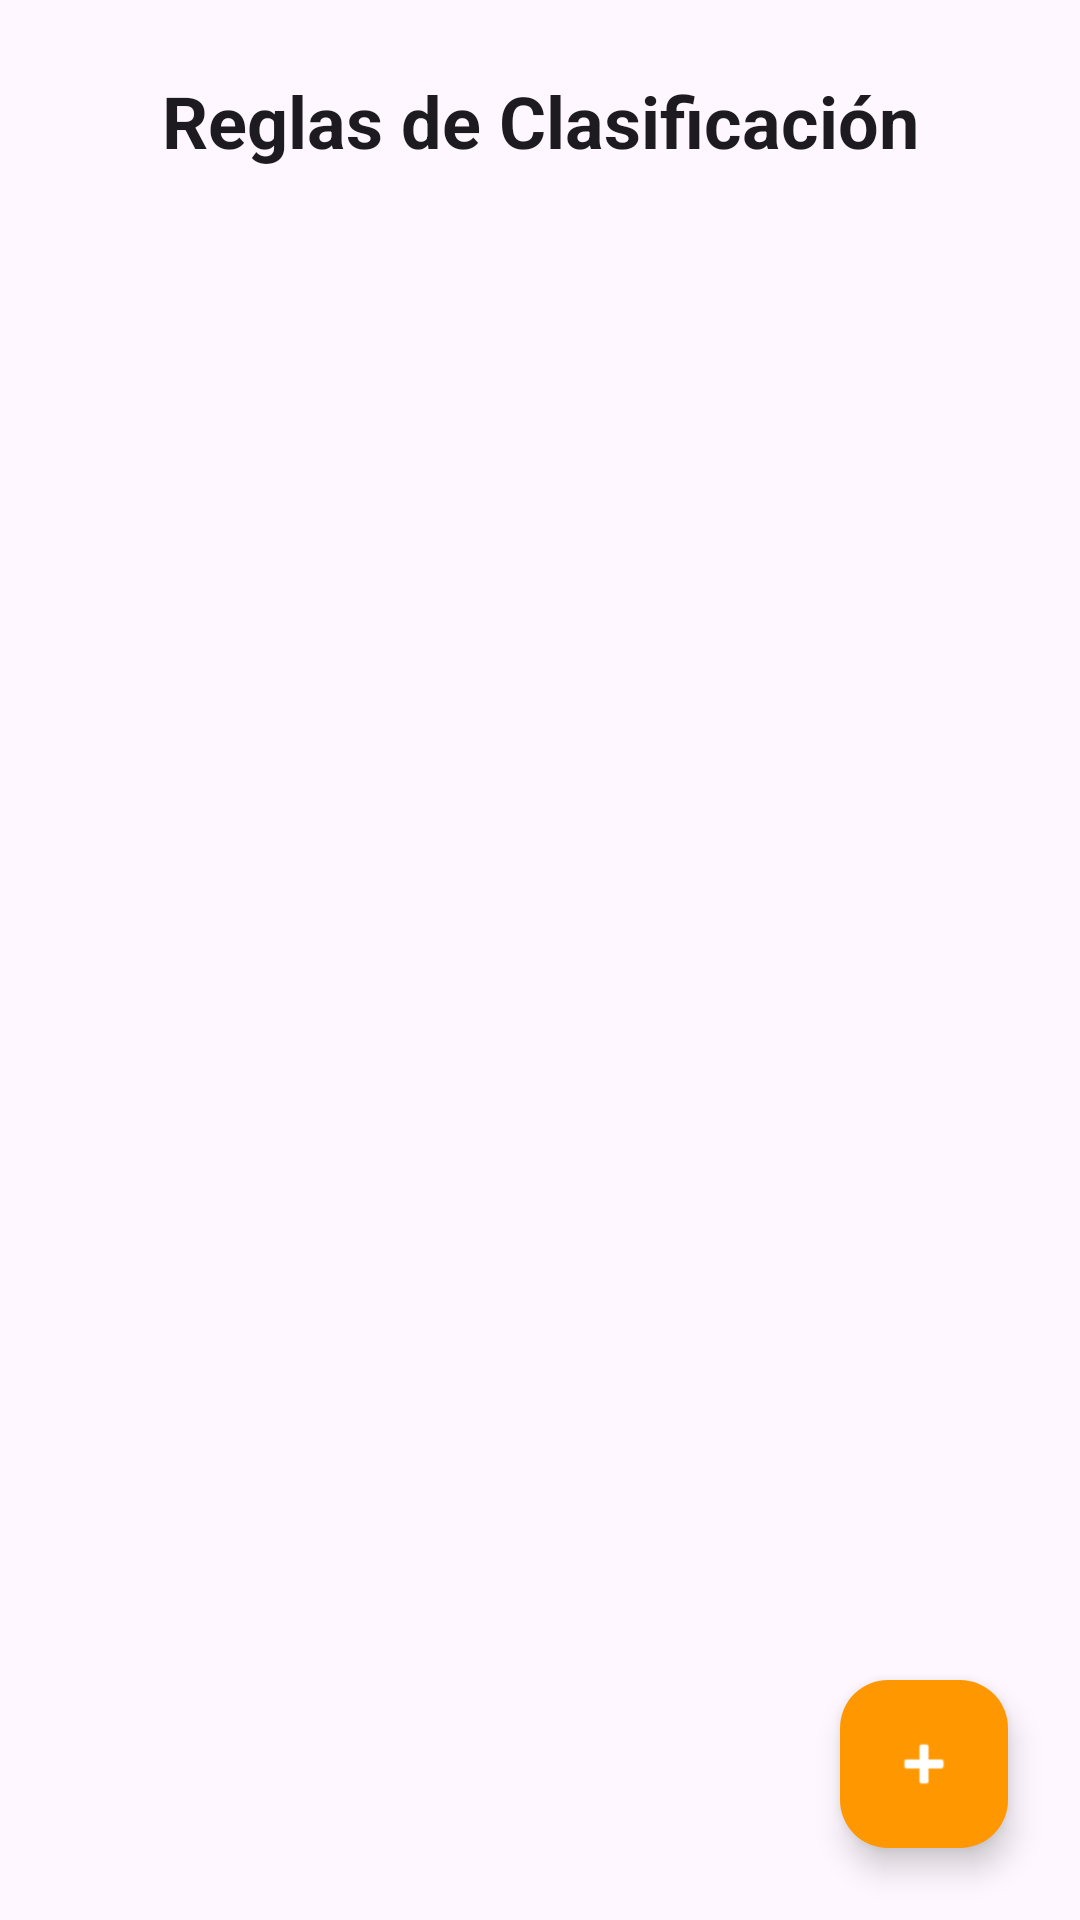

Here is an Android app screen rendered from its layout file. Give the layout XML and the strings, colors and styles it references.
<!-- AndroidManifest.xml: application theme Theme.MiniEco -->
<!-- res/layout/activity_gestion_reglas.xml -->
<?xml version="1.0" encoding="utf-8"?>
<androidx.constraintlayout.widget.ConstraintLayout xmlns:android="http://schemas.android.com/apk/res/android"
    xmlns:app="http://schemas.android.com/apk/res-auto"
    android:layout_width="match_parent"
    android:layout_height="match_parent"
    android:background="?attr/colorSurface">

    <TextView
        android:id="@+id/tvTituloReglas"
        android:layout_width="wrap_content"
        android:layout_height="wrap_content"
        android:text="Reglas de Clasificación"
        android:textSize="24sp"
        android:textStyle="bold"
        android:textColor="?attr/colorOnSurface"
        android:layout_marginTop="24dp"
        app:layout_constraintTop_toTopOf="parent"
        app:layout_constraintStart_toStartOf="parent"
        app:layout_constraintEnd_toEndOf="parent" />

    <androidx.recyclerview.widget.RecyclerView
        android:id="@+id/rvReglas"
        android:layout_width="0dp"
        android:layout_height="0dp"
        android:layout_marginTop="16dp"
        android:paddingBottom="80dp"
        android:clipToPadding="false"
        app:layout_constraintTop_toBottomOf="@id/tvTituloReglas"
        app:layout_constraintBottom_toBottomOf="parent"
        app:layout_constraintStart_toStartOf="parent"
        app:layout_constraintEnd_toEndOf="parent" />

    <com.google.android.material.floatingactionbutton.FloatingActionButton
        android:id="@+id/fabAgregarRegla"
        android:layout_width="wrap_content"
        android:layout_height="wrap_content"
        android:layout_margin="24dp"
        android:src="@android:drawable/ic_input_add"
        app:backgroundTint="#FF9800"
        app:tint="@android:color/white"
        app:layout_constraintBottom_toBottomOf="parent"
        app:layout_constraintEnd_toEndOf="parent" />

</androidx.constraintlayout.widget.ConstraintLayout>
<!-- resources referenced by this layout -->
<resources>
  <style name="Theme.MiniEco" parent="Base.Theme.MiniEco" />
  <style name="Base.Theme.MiniEco" parent="Theme.Material3.DayNight.NoActionBar">
          
          
      </style>
</resources>
